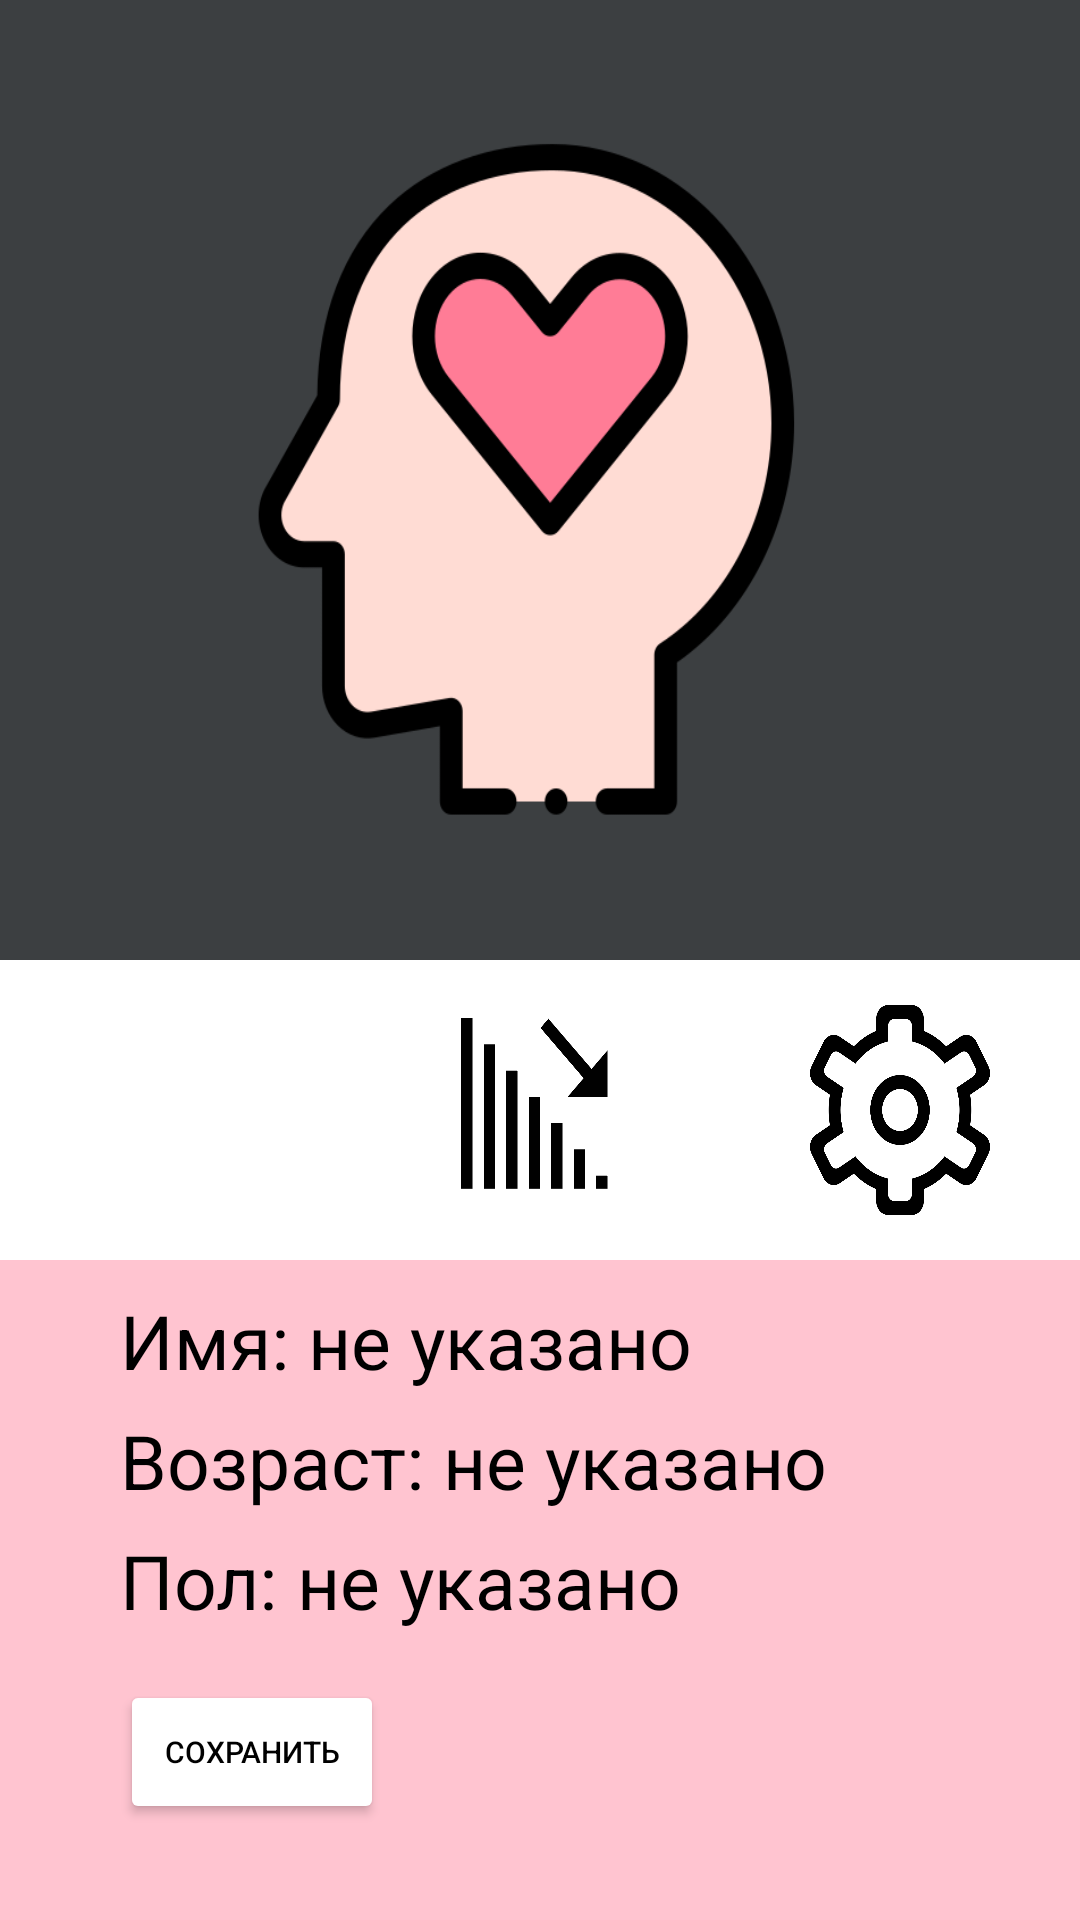

Produce the Android XML layout that renders to this screen, including the resource entries it uses.
<!-- AndroidManifest.xml: application theme Theme.PsyHealthApp -->
<!-- res/layout/profile_fragment.xml -->
<?xml version="1.0" encoding="utf-8"?>
<LinearLayout xmlns:android="http://schemas.android.com/apk/res/android"
    android:id="@+id/llBackground"
    android:layout_width="match_parent"
    android:layout_height="match_parent"
    android:background="@color/profile_background_1"
    android:orientation="vertical">

    <LinearLayout
        android:id="@+id/llBackHead"
        android:layout_width="match_parent"
        android:layout_height="wrap_content"
        android:orientation="horizontal">

        <ImageView
            android:id="@+id/imageProfile"
            android:layout_width="match_parent"
            android:layout_height="320dp"
            android:scaleType="centerCrop"
            android:background="@drawable/icon_profile_default"
            android:layout_gravity="center">
        </ImageView>
    </LinearLayout>

    <LinearLayout
        android:id="@+id/llButtons"
        android:background="@color/white"
        android:layout_width="match_parent"
        android:layout_height="wrap_content"
        android:orientation="horizontal">
        <ImageButton
            android:id="@+id/btnEdit"
            android:background="@drawable/icon_edit"
            android:layout_marginTop="15dp"
            android:layout_marginBottom="15dp"
            android:layout_marginLeft="30dp"
            android:layout_marginRight="30dp"
            android:layout_width="match_parent"
            android:layout_height="70dp"
            android:layout_weight="1">
        </ImageButton>
        <ImageButton
            android:id="@+id/btnStatistic"
            android:background="@drawable/icon_stat"
            android:layout_marginTop="15dp"
            android:layout_marginBottom="15dp"
            android:layout_marginLeft="30dp"
            android:layout_marginRight="30dp"
            android:layout_width="match_parent"
            android:layout_height="70dp"
            android:layout_weight="1">
        </ImageButton>
        <ImageButton
            android:id="@+id/btnSettings"
            android:background="@drawable/icon_settings"
            android:layout_marginTop="15dp"
            android:layout_marginBottom="15dp"
            android:layout_marginLeft="30dp"
            android:layout_marginRight="30dp"
            android:layout_width="match_parent"
            android:layout_height="70dp"
            android:layout_weight="1">
        </ImageButton>
    </LinearLayout>

    <LinearLayout
        android:id="@+id/llBackInfo"
        android:layout_marginLeft="40dp"
        android:layout_marginTop="10dp"
        android:layout_marginRight="40dp"
        android:layout_width="match_parent"
        android:layout_height="match_parent"
        android:orientation="vertical">

        <LinearLayout
            android:id="@+id/llBackName"
            android:layout_width="match_parent"
            android:layout_height="@dimen/profile_string_info_height"
            android:orientation="horizontal">

            <TextView
                android:text="Имя: "
                android:textSize="@dimen/profile_text_size"
                android:textColor="@color/profile_text"
                android:layout_width="wrap_content"
                android:layout_height="wrap_content">
            </TextView>
            <TextView
                android:id="@+id/fieldName"
                android:textSize="@dimen/profile_text_size"
                android:textColor="@color/profile_text"
                android:text="@string/profile_no_info"
                android:layout_width="wrap_content"
                android:layout_height="wrap_content">
            </TextView>
        </LinearLayout>

        <LinearLayout
            android:id="@+id/llBackAge"
            android:layout_height="@dimen/profile_string_info_height"
            android:layout_width="match_parent"
            android:orientation="horizontal">

            <TextView
                android:text="Возраст: "
                android:textSize="@dimen/profile_text_size"
                android:textColor="@color/profile_text"
                android:layout_width="wrap_content"
                android:layout_height="wrap_content">
            </TextView>
            <TextView
                android:id="@+id/fieldAge"
                android:textSize="@dimen/profile_text_size"
                android:textColor="@color/profile_text"
                android:text="@string/profile_no_info"
                android:layout_width="wrap_content"
                android:layout_height="wrap_content">
            </TextView>
        </LinearLayout>

        <LinearLayout
            android:id="@+id/llBackSex"
            android:layout_height="@dimen/profile_string_info_height"
            android:layout_width="match_parent"
            android:orientation="horizontal">

            <TextView
                android:text="Пол: "
                android:textSize="@dimen/profile_text_size"
                android:textColor="@color/profile_text"
                android:layout_width="wrap_content"
                android:layout_height="wrap_content">
            </TextView>
            <TextView
                android:id="@+id/fieldSex"
                android:textSize="@dimen/profile_text_size"
                android:textColor="@color/profile_text"
                android:text="@string/profile_no_info"
                android:layout_width="wrap_content"
                android:layout_height="wrap_content">
            </TextView>
        </LinearLayout>

        <Button
            android:id="@+id/btnSave"
            android:layout_gravity="left"
            android:layout_width="wrap_content"
            android:layout_height="wrap_content"
            android:layout_marginTop="10dp"
            android:text="Сохранить"
            android:textColor="@color/profile_text"
            android:backgroundTint="@color/white"
            android:textSize="10dp">
        </Button>
    </LinearLayout>

</LinearLayout>
<!-- resources referenced by this layout -->
<resources>
  <color name="profile_background_1">#FFC4D0</color>
  <color name="profile_text">#FF000000</color>
  <color name="white">#FFFFFFFF</color>
  <dimen name="profile_string_info_height">40dp</dimen>
  <dimen name="profile_text_size">25dp</dimen>
  <!-- drawable icon_profile_default: png bitmap (drawable, 33894 bytes) -->
  <!-- drawable icon_settings: png bitmap (drawable, 68300 bytes) -->
  <!-- drawable icon_stat: png bitmap (drawable, 3831 bytes) -->
  <string name="profile_no_info">не указано</string>
  <style name="Theme.PsyHealthApp" parent="Theme.MaterialComponents.DayNight.NoActionBar">
          
          <item name="colorPrimary">@color/purple_500</item>
          <item name="colorPrimaryVariant">@color/purple_700</item>
          <item name="colorOnPrimary">@color/white</item>
          
          <item name="colorSecondary">@color/teal_200</item>
          <item name="colorSecondaryVariant">@color/teal_700</item>
          <item name="colorOnSecondary">@color/black</item>
          
          <item name="android:statusBarColor" tools:targetApi="l">?attr/colorPrimaryVariant</item>
          
      </style>
  <color name="purple_500">#FF6200EE</color>
  <color name="purple_700">#FF3700B3</color>
  <color name="teal_200">#FF03DAC5</color>
  <color name="teal_700">#FF018786</color>
  <color name="black">#FF000000</color>
</resources>
